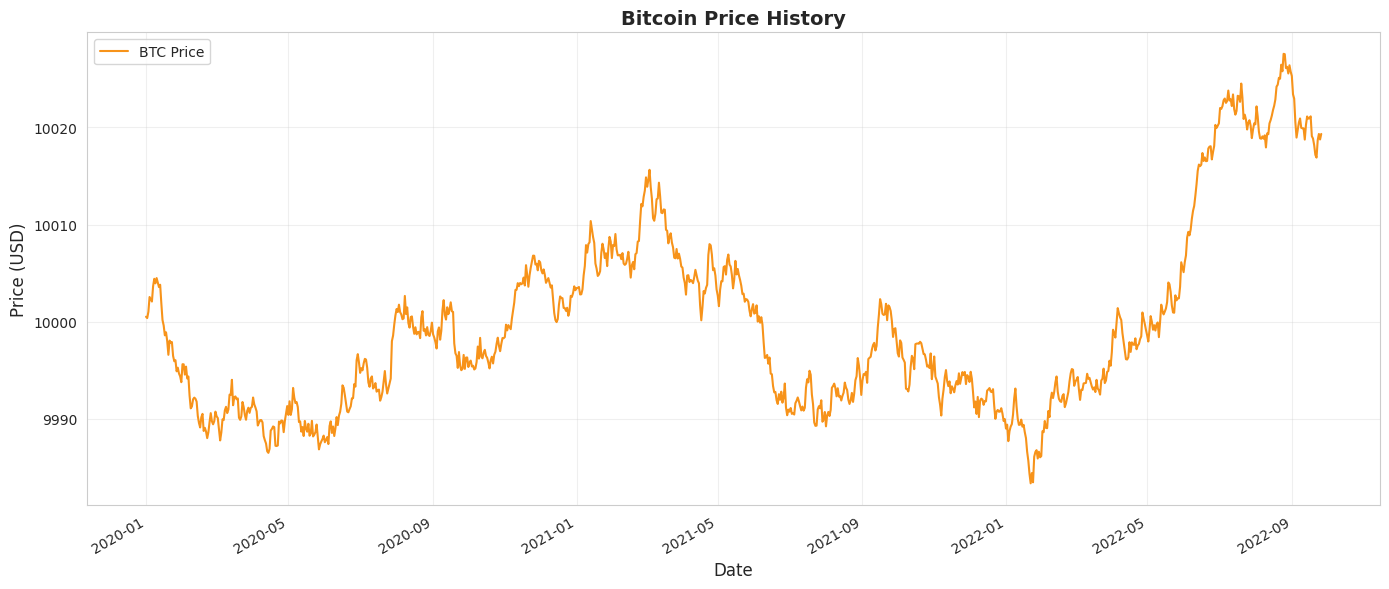
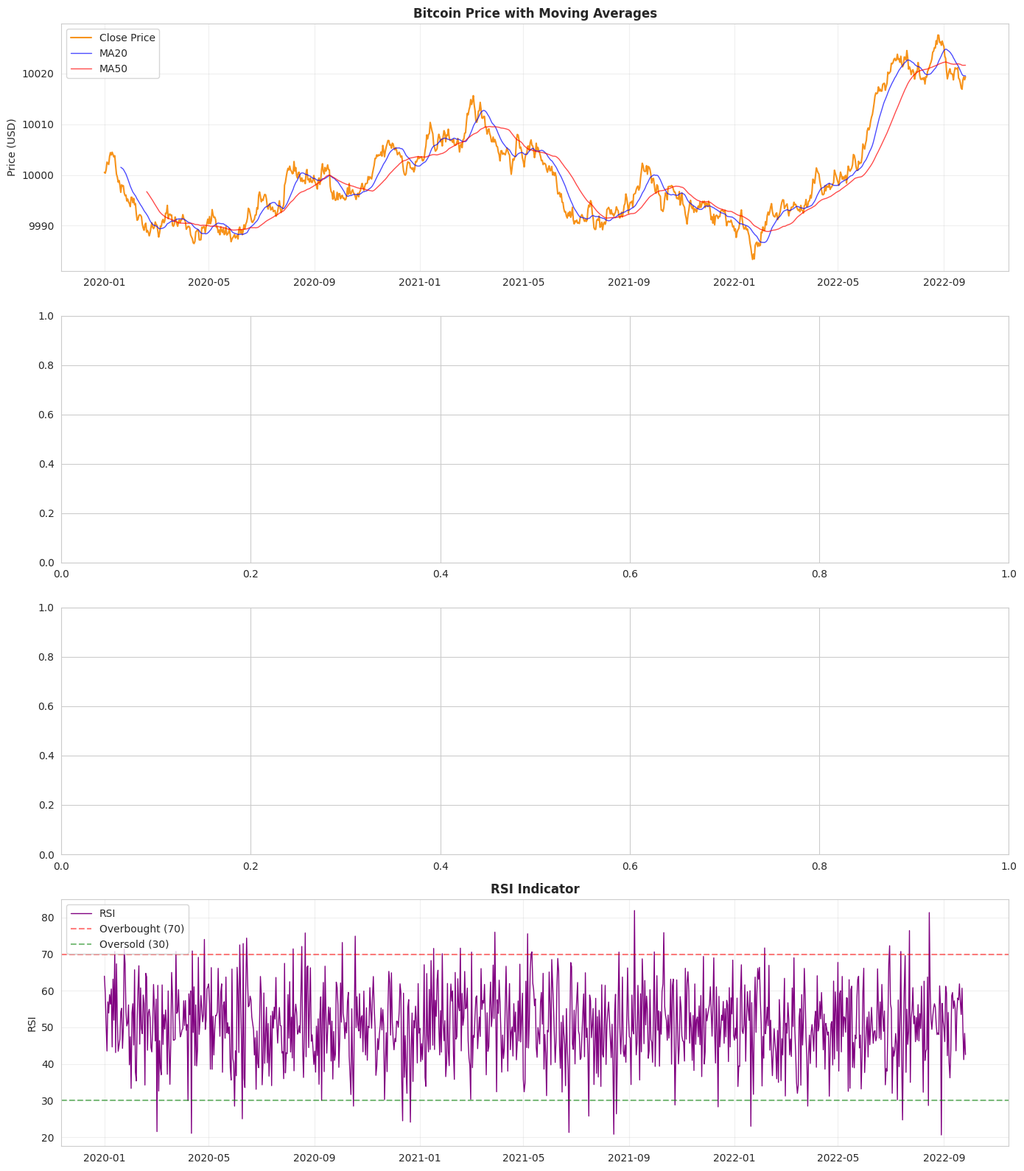
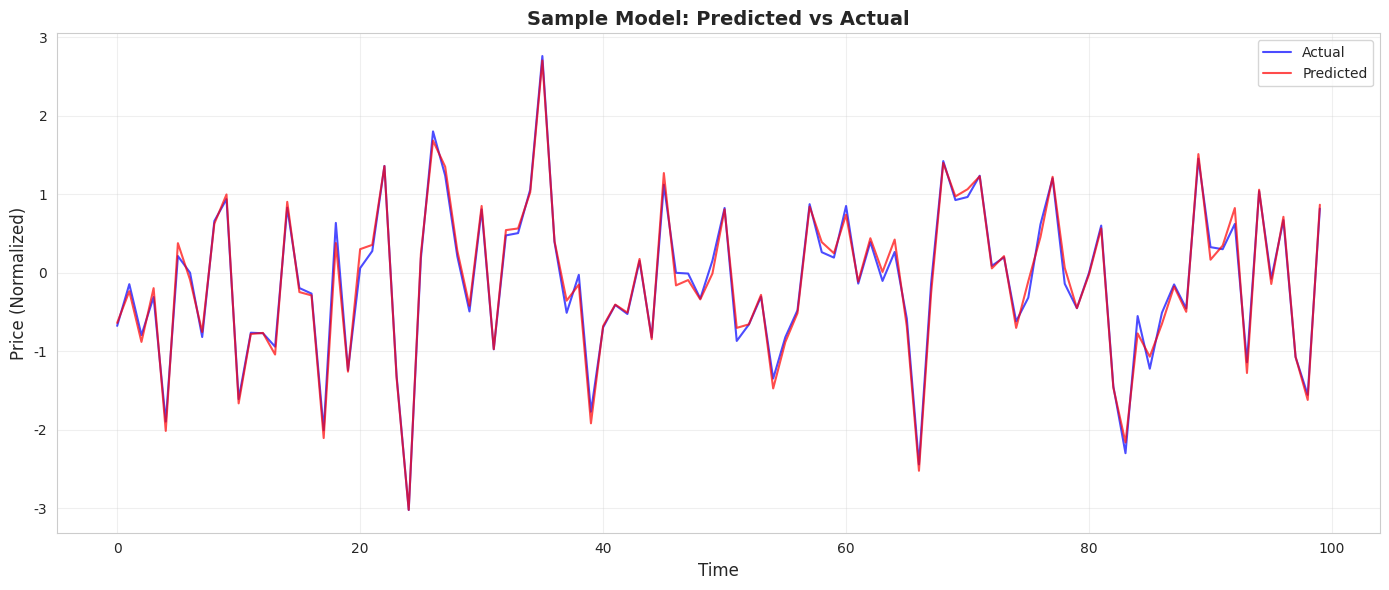
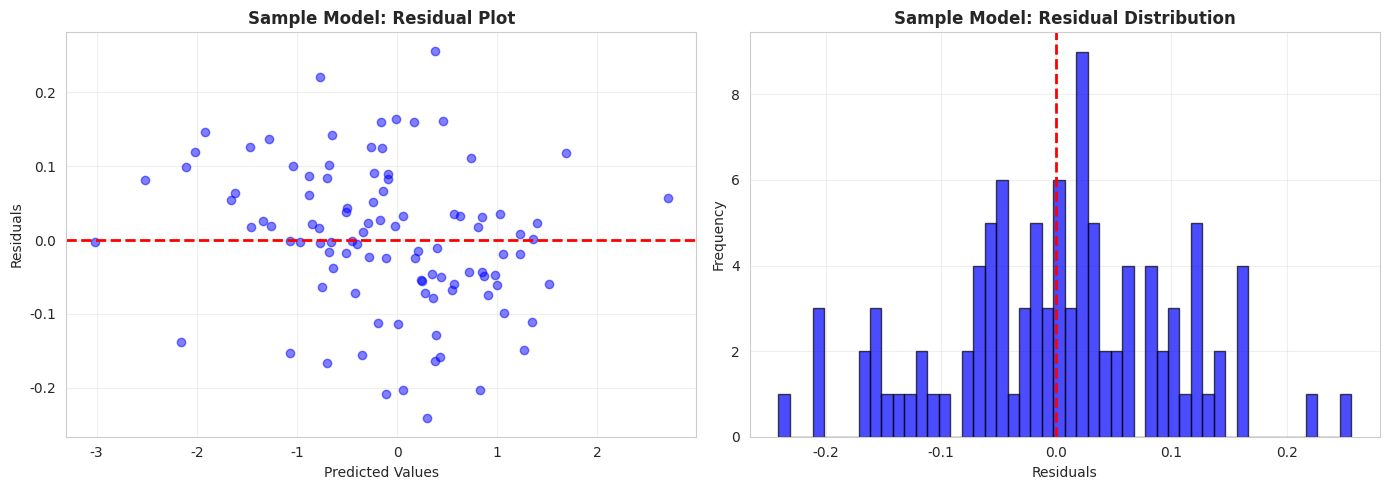

Write the Python code that produced these figures, in order.
"""
Visualization Module for Bitcoin Price Prediction

This module provides functions to create professional visualizations
for Bitcoin price prediction analysis.

Visualizations Included:
1. Bitcoin price history
2. Technical indicators (RSI, MA, MACD, ATR)
3. Train/test split visualization
4. Predicted vs Actual comparison
5. Loss curves for neural networks
6. Model comparison charts

Author: Bitcoin Price Prediction Project
Date: 2026
"""

import matplotlib.pyplot as plt
import seaborn as sns
import pandas as pd
import numpy as np
import json
from pathlib import Path
import logging

# Configure logging
logging.basicConfig(level=logging.INFO, format='%(asctime)s - %(levelname)s - %(message)s')
logger = logging.getLogger(__name__)

# Set style
sns.set_style("whitegrid")
plt.rcParams['figure.figsize'] = (12, 6)
plt.rcParams['font.size'] = 10


class BitcoinVisualizer:
    """
    A class to create visualizations for Bitcoin price prediction analysis.
    
    This class provides methods to create various types of charts
    for exploratory data analysis and model evaluation.
    """
    
    def __init__(self, save_dir='results'):
        """
        Initialize the BitcoinVisualizer.
        
        Parameters:
        -----------
        save_dir : str
            Directory to save visualizations (default: 'results')
        """
        self.save_dir = save_dir
        Path(save_dir).mkdir(parents=True, exist_ok=True)
        
    def plot_price_history(self, data, title='Bitcoin Price History'):
        """
        Plot Bitcoin price history over time.
        
        This visualization shows the trend of Bitcoin prices,
        helping identify patterns, trends, and volatility.
        
        Parameters:
        -----------
        data : pd.DataFrame
            DataFrame with 'Date' and 'Close' columns
        title : str
            Chart title (default: 'Bitcoin Price History')
        """
        plt.figure(figsize=(14, 6))
        plt.plot(data['Date'], data['Close'], linewidth=1.5, color='#F7931A', label='BTC Price')
        
        plt.title(title, fontsize=14, fontweight='bold')
        plt.xlabel('Date', fontsize=12)
        plt.ylabel('Price (USD)', fontsize=12)
        plt.legend(loc='best')
        plt.grid(True, alpha=0.3)
        
        # Format x-axis
        plt.gcf().autofmt_xdate()
        
        plt.tight_layout()
        filepath = f'{self.save_dir}/price_history.png'
        plt.savefig(filepath, dpi=300, bbox_inches='tight')
        plt.close()
        
        logger.info(f"Price history plot saved to {filepath}")
    
    def plot_technical_indicators(self, data, indicators=['MA20', 'MA50', 'RSI']):
        """
        Plot technical indicators along with price.
        
        This visualization shows how technical indicators
        relate to price movements.
        
        Parameters:
        -----------
        data : pd.DataFrame
            DataFrame with price and indicator columns
        indicators : list
            List of indicator columns to plot (default: ['MA20', 'MA50', 'RSI'])
        """
        # Create subplots
        fig, axes = plt.subplots(len(indicators) + 1, 1, figsize=(14, 4 * (len(indicators) + 1)))
        
        # Plot price
        axes[0].plot(data['Date'], data['Close'], linewidth=1.5, color='#F7931A', label='Close Price')
        
        # Plot moving averages on price chart
        if 'MA20' in indicators:
            axes[0].plot(data['Date'], data['MA20'], linewidth=1, color='blue', label='MA20', alpha=0.7)
        if 'MA50' in indicators:
            axes[0].plot(data['Date'], data['MA50'], linewidth=1, color='red', label='MA50', alpha=0.7)
        
        axes[0].set_title('Bitcoin Price with Moving Averages', fontsize=12, fontweight='bold')
        axes[0].set_ylabel('Price (USD)', fontsize=10)
        axes[0].legend(loc='best')
        axes[0].grid(True, alpha=0.3)
        
        # Plot other indicators
        for i, indicator in enumerate(indicators):
            if indicator in ['MA20', 'MA50']:
                continue
            
            ax = axes[i + 1]
            ax.plot(data['Date'], data[indicator], linewidth=1, color='purple', label=indicator)
            
            # Add overbought/oversold lines for RSI
            if indicator == 'RSI':
                ax.axhline(y=70, color='r', linestyle='--', alpha=0.5, label='Overbought (70)')
                ax.axhline(y=30, color='g', linestyle='--', alpha=0.5, label='Oversold (30)')
                ax.set_ylabel('RSI', fontsize=10)
            else:
                ax.set_ylabel(indicator, fontsize=10)
            
            ax.set_title(f'{indicator} Indicator', fontsize=12, fontweight='bold')
            ax.legend(loc='best')
            ax.grid(True, alpha=0.3)
        
        plt.tight_layout()
        filepath = f'{self.save_dir}/technical_indicators.png'
        plt.savefig(filepath, dpi=300, bbox_inches='tight')
        plt.close()
        
        logger.info(f"Technical indicators plot saved to {filepath}")
    
    def plot_train_test_split(self, train_data, test_data, split_date):
        """
        Visualize train/test split.
        
        This visualization shows how the data is split into
        training and testing sets for model evaluation.
        
        Parameters:
        -----------
        train_data : pd.DataFrame
            Training data with 'Date' and 'Close' columns
        test_data : pd.DataFrame
            Test data with 'Date' and 'Close' columns
        split_date : str
            Date of the split point
        """
        plt.figure(figsize=(14, 6))
        
        plt.plot(train_data['Date'], train_data['Close'], 
                linewidth=1.5, color='blue', label='Training Data')
        plt.plot(test_data['Date'], test_data['Close'], 
                linewidth=1.5, color='red', label='Test Data')
        
        plt.axvline(x=pd.to_datetime(split_date), color='black', 
                   linestyle='--', linewidth=2, label='Split Point')
        
        plt.title('Train/Test Split Visualization', fontsize=14, fontweight='bold')
        plt.xlabel('Date', fontsize=12)
        plt.ylabel('Price (USD)', fontsize=12)
        plt.legend(loc='best')
        plt.grid(True, alpha=0.3)
        
        plt.gcf().autofmt_xdate()
        plt.tight_layout()
        
        filepath = f'{self.save_dir}/train_test_split.png'
        plt.savefig(filepath, dpi=300, bbox_inches='tight')
        plt.close()
        
        logger.info(f"Train/test split plot saved to {filepath}")
    
    def plot_predictions(self, y_true, y_pred, model_name, dates=None):
        """
        Plot predicted vs actual values.
        
        This visualization compares model predictions with
        actual values to assess model performance.
        
        Parameters:
        -----------
        y_true : np.array
            Actual values
        y_pred : np.array
            Predicted values
        model_name : str
            Name of the model
        dates : pd.Series or None
            Dates for x-axis (optional)
        """
        plt.figure(figsize=(14, 6))
        
        if dates is not None:
            x = dates
            plt.plot(x, y_true, linewidth=1.5, color='blue', label='Actual', alpha=0.7)
            plt.plot(x, y_pred, linewidth=1.5, color='red', label='Predicted', alpha=0.7)
        else:
            x = range(len(y_true))
            plt.plot(x, y_true, linewidth=1.5, color='blue', label='Actual', alpha=0.7)
            plt.plot(x, y_pred, linewidth=1.5, color='red', label='Predicted', alpha=0.7)
        
        plt.title(f'{model_name}: Predicted vs Actual', fontsize=14, fontweight='bold')
        plt.xlabel('Time', fontsize=12)
        plt.ylabel('Price (Normalized)', fontsize=12)
        plt.legend(loc='best')
        plt.grid(True, alpha=0.3)
        
        if dates is not None:
            plt.gcf().autofmt_xdate()
        
        plt.tight_layout()
        filepath = f'{self.save_dir}/{model_name.lower()}_predictions.png'
        plt.savefig(filepath, dpi=300, bbox_inches='tight')
        plt.close()
        
        logger.info(f"Predictions plot saved to {filepath}")
    
    def plot_loss_curve(self, history_path, model_name):
        """
        Plot training and validation loss curves.
        
        This visualization shows how the model's loss changes
        during training, helping identify overfitting or underfitting.
        
        Parameters:
        -----------
        history_path : str
            Path to the training history JSON file
        model_name : str
            Name of the model
        """
        # Load training history
        with open(history_path, 'r') as f:
            history = json.load(f)
        
        fig, axes = plt.subplots(1, 2, figsize=(14, 5))
        
        # Plot loss
        axes[0].plot(history['loss'], linewidth=2, color='blue', label='Training Loss')
        if 'val_loss' in history:
            axes[0].plot(history['val_loss'], linewidth=2, color='red', label='Validation Loss')
        axes[0].set_title(f'{model_name}: Loss Curve', fontsize=12, fontweight='bold')
        axes[0].set_xlabel('Epoch', fontsize=10)
        axes[0].set_ylabel('Loss (MSE)', fontsize=10)
        axes[0].legend(loc='best')
        axes[0].grid(True, alpha=0.3)
        
        # Plot MAE
        axes[1].plot(history['mae'], linewidth=2, color='blue', label='Training MAE')
        if 'val_mae' in history:
            axes[1].plot(history['val_mae'], linewidth=2, color='red', label='Validation MAE')
        axes[1].set_title(f'{model_name}: MAE Curve', fontsize=12, fontweight='bold')
        axes[1].set_xlabel('Epoch', fontsize=10)
        axes[1].set_ylabel('MAE', fontsize=10)
        axes[1].legend(loc='best')
        axes[1].grid(True, alpha=0.3)
        
        plt.tight_layout()
        filepath = f'{self.save_dir}/{model_name.lower()}_loss_curve.png'
        plt.savefig(filepath, dpi=300, bbox_inches='tight')
        plt.close()
        
        logger.info(f"Loss curve plot saved to {filepath}")
    
    def plot_model_comparison(self, comparison_df):
        """
        Create a bar chart comparing model performance.
        
        This visualization compares different models based on
        evaluation metrics.
        
        Parameters:
        -----------
        comparison_df : pd.DataFrame
            DataFrame with model comparison results
        """
        metrics = ['MSE', 'RMSE', 'MAE', 'MAPE']
        models = comparison_df['Model'].values
        
        fig, axes = plt.subplots(2, 2, figsize=(14, 10))
        axes = axes.flatten()
        
        for i, metric in enumerate(metrics):
            values = comparison_df[metric].values
            bars = axes[i].bar(models, values, color=['#1f77b4', '#ff7f0e', '#2ca02c'])
            
            axes[i].set_title(f'{metric} Comparison', fontsize=12, fontweight='bold')
            axes[i].set_ylabel(metric, fontsize=10)
            axes[i].set_xlabel('Model', fontsize=10)
            axes[i].grid(True, alpha=0.3, axis='y')
            
            # Add value labels on bars
            for bar, value in zip(bars, values):
                height = bar.get_height()
                axes[i].text(bar.get_x() + bar.get_width()/2., height,
                           f'{value:.4f}',
                           ha='center', va='bottom', fontsize=9)
        
        plt.tight_layout()
        filepath = f'{self.save_dir}/model_comparison.png'
        plt.savefig(filepath, dpi=300, bbox_inches='tight')
        plt.close()
        
        logger.info(f"Model comparison plot saved to {filepath}")
    
    def plot_residuals(self, y_true, y_pred, model_name):
        """
        Plot residuals (prediction errors).
        
        Residuals help identify patterns in prediction errors.
        Ideally, residuals should be randomly distributed around zero.
        
        Parameters:
        -----------
        y_true : np.array
            Actual values
        y_pred : np.array
            Predicted values
        model_name : str
            Name of the model
        """
        residuals = y_true - y_pred
        
        fig, axes = plt.subplots(1, 2, figsize=(14, 5))
        
        # Residual plot
        axes[0].scatter(y_pred, residuals, alpha=0.5, color='blue')
        axes[0].axhline(y=0, color='red', linestyle='--', linewidth=2)
        axes[0].set_title(f'{model_name}: Residual Plot', fontsize=12, fontweight='bold')
        axes[0].set_xlabel('Predicted Values', fontsize=10)
        axes[0].set_ylabel('Residuals', fontsize=10)
        axes[0].grid(True, alpha=0.3)
        
        # Residual distribution
        axes[1].hist(residuals, bins=50, color='blue', alpha=0.7, edgecolor='black')
        axes[1].axvline(x=0, color='red', linestyle='--', linewidth=2)
        axes[1].set_title(f'{model_name}: Residual Distribution', fontsize=12, fontweight='bold')
        axes[1].set_xlabel('Residuals', fontsize=10)
        axes[1].set_ylabel('Frequency', fontsize=10)
        axes[1].grid(True, alpha=0.3)
        
        plt.tight_layout()
        filepath = f'{self.save_dir}/{model_name.lower()}_residuals.png'
        plt.savefig(filepath, dpi=300, bbox_inches='tight')
        plt.close()
        
        logger.info(f"Residuals plot saved to {filepath}")
    
    def plot_correlation_heatmap(self, data, features):
        """
        Plot correlation heatmap of features.
        
        This visualization shows correlations between features,
        helping identify multicollinearity.
        
        Parameters:
        -----------
        data : pd.DataFrame
            DataFrame with feature columns
        features : list
            List of feature names to include
        """
        correlation_matrix = data[features].corr()
        
        plt.figure(figsize=(10, 8))
        sns.heatmap(correlation_matrix, annot=True, cmap='coolwarm', 
                   center=0, square=True, linewidths=1, cbar_kws={"shrink": 0.8})
        plt.title('Feature Correlation Heatmap', fontsize=14, fontweight='bold')
        plt.tight_layout()
        
        filepath = f'{self.save_dir}/correlation_heatmap.png'
        plt.savefig(filepath, dpi=300, bbox_inches='tight')
        plt.close()
        
        logger.info(f"Correlation heatmap saved to {filepath}")


def main():
    """
    Main function to demonstrate visualization capabilities.
    """
    # Create sample data for demonstration
    np.random.seed(42)
    dates = pd.date_range(start='2020-01-01', periods=1000, freq='D')
    prices = np.cumsum(np.random.randn(1000)) + 10000
    
    data = pd.DataFrame({
        'Date': dates,
        'Close': prices,
        'MA20': pd.Series(prices).rolling(20).mean(),
        'MA50': pd.Series(prices).rolling(50).mean(),
        'RSI': 50 + np.random.randn(1000) * 10
    })
    
    # Initialize visualizer
    visualizer = BitcoinVisualizer()
    
    # Create visualizations
    visualizer.plot_price_history(data)
    visualizer.plot_technical_indicators(data)
    
    # Sample predictions
    y_true = np.random.randn(100)
    y_pred = y_true + np.random.randn(100) * 0.1
    visualizer.plot_predictions(y_true, y_pred, "Sample Model")
    visualizer.plot_residuals(y_true, y_pred, "Sample Model")
    
    print("Visualization demonstration completed")


if __name__ == "__main__":
    main()
